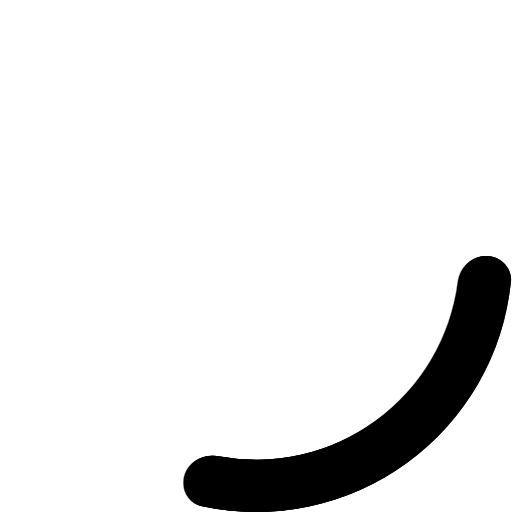
t = 0.00 s
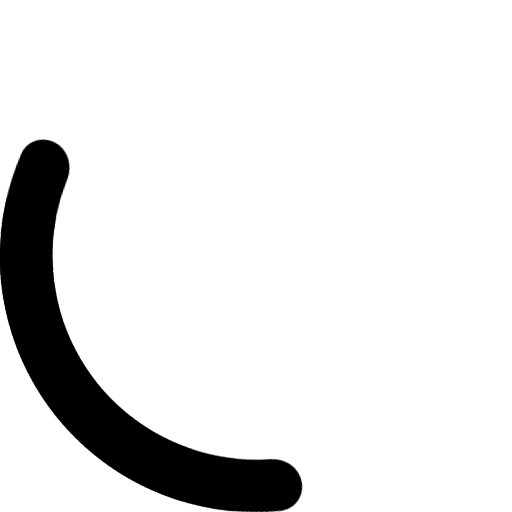
t = 0.25 s
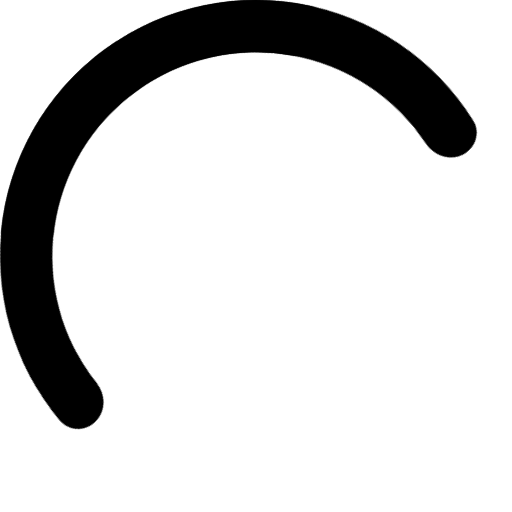
t = 0.50 s
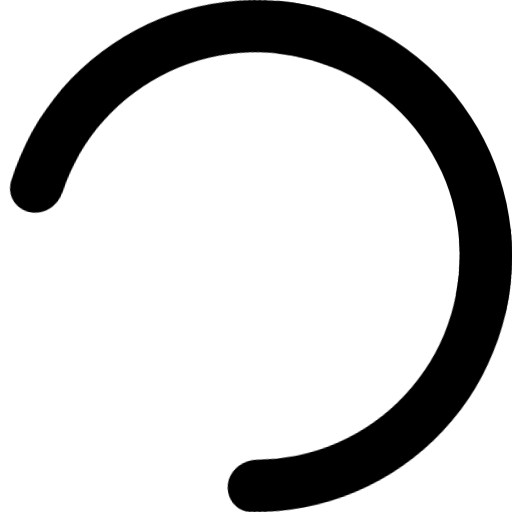
t = 0.75 s

The animated SVG that drew these frames (rendered in a browser with its animation timeline set to each time). Animation: 3 CSS @keyframes rules; one cycle of 1.00 s, repeats indefinitely.

<svg xmlns="http://www.w3.org/2000/svg" viewBox="0 0 24 24">
  <style>
    .spinner {
      transform-origin: center center;
      animation: spin-animation linear infinite 1s;
    }
    
    .spinner > * {
      transform-origin: center center;
    }
    
    .spinner .s-1 {
      transform: rotate(90deg);
      animation: offset-1 cubic-bezier(0.46, 0.03, 0.52, 0.96) infinite alternate 1s;
    }
    
    .spinner .s-3 {
      transform: rotate(-90deg);
      animation: offset-3 cubic-bezier(0.46, 0.03, 0.52, 0.96) infinite alternate 1s;
    }
    
    @keyframes offset-1 {
      0% {
        transform: rotate(90deg);
      }
      
      100% {
        transform: rotate(0deg);
      }
    }
    
    @keyframes offset-3 {
      0% {
        transform: rotate(-90deg);
      }
      
      100% {
        transform: rotate(0deg);
      }
    }
    
    @keyframes spin-animation {
      0% {
        transform: rotate(0deg);
      }
      
      100% {
        transform: rotate(360deg);
      }
    }
  </style>

  <g class="spinner">
    <path class="s-1" d="M12 1.224c0-.676.55-1.23 1.222-1.162A12 12 0 0123.73 14.527c-.142.66-.84 1.012-1.482.803-.643-.209-.987-.9-.862-1.563a9.551 9.551 0 00-8.166-11.24C12.55 2.44 12 1.9 12 1.223z" />
    <path class="s-2" d="M22.776 12c.676 0 1.23.55 1.162 1.222A12 12 0 019.473 23.73c-.66-.142-1.012-.84-.803-1.482.209-.643.9-.987 1.563-.862a9.551 9.551 0 0011.24-8.166C21.56 12.55 22.1 12 22.777 12z" />
    <path class="s-3" d="M12 22.776c0 .676-.55 1.23-1.222 1.162A12 12 0 01.27 9.473c.142-.66.84-1.012 1.482-.803.643.209.987.9.862 1.563a9.552 9.552 0 008.166 11.24c.67.087 1.221.627 1.221 1.303z" />
  </g>
</svg>
